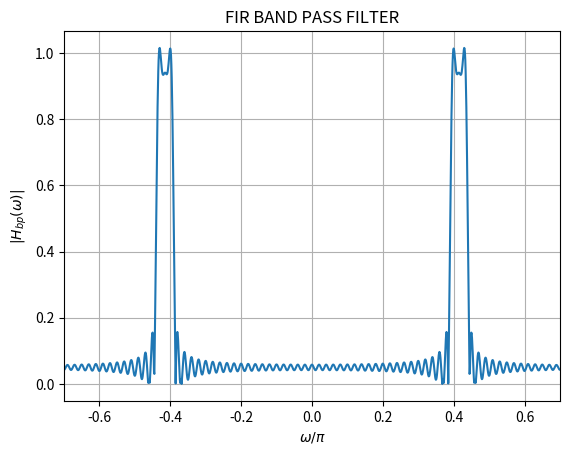

Write Python code to recreate this figure.
import numpy as np
import matplotlib.pyplot as plt

# Define the range of 'n'
n = np.arange(-1000, 1001)

# Calculate the values of h_lp(n)
h_lp = np.where((n != 0) & (n >= -100) & (n <= 100), 2 * np.sin(n * np.pi / 40) * np.cos(n * 0.415 * np.pi) / (n * np.pi + 1e-20), 0)

# Compute the Discrete Fourier Transform (DFT) of h_lp(n)
h_lp_fft = np.fft.fftshift(np.fft.fft(h_lp))

# Define the frequency axis with respect to omega/pi
N = len(n)
freq = np.fft.fftshift(np.fft.fftfreq(N)) * 2 * np.pi

# Plot the frequency spectrum for w/pi between -0.7 and 0.7
plt.plot(freq / np.pi, np.abs(h_lp_fft))
plt.xlabel('$\omega/\pi$')
plt.ylabel('$|H_{bp}(\omega)|$')
plt.title("FIR BAND PASS FILTER")
plt.xlim(-0.7, 0.7)
plt.grid(True)
plt.savefig("FIR_Bandpass_Filter.png")

